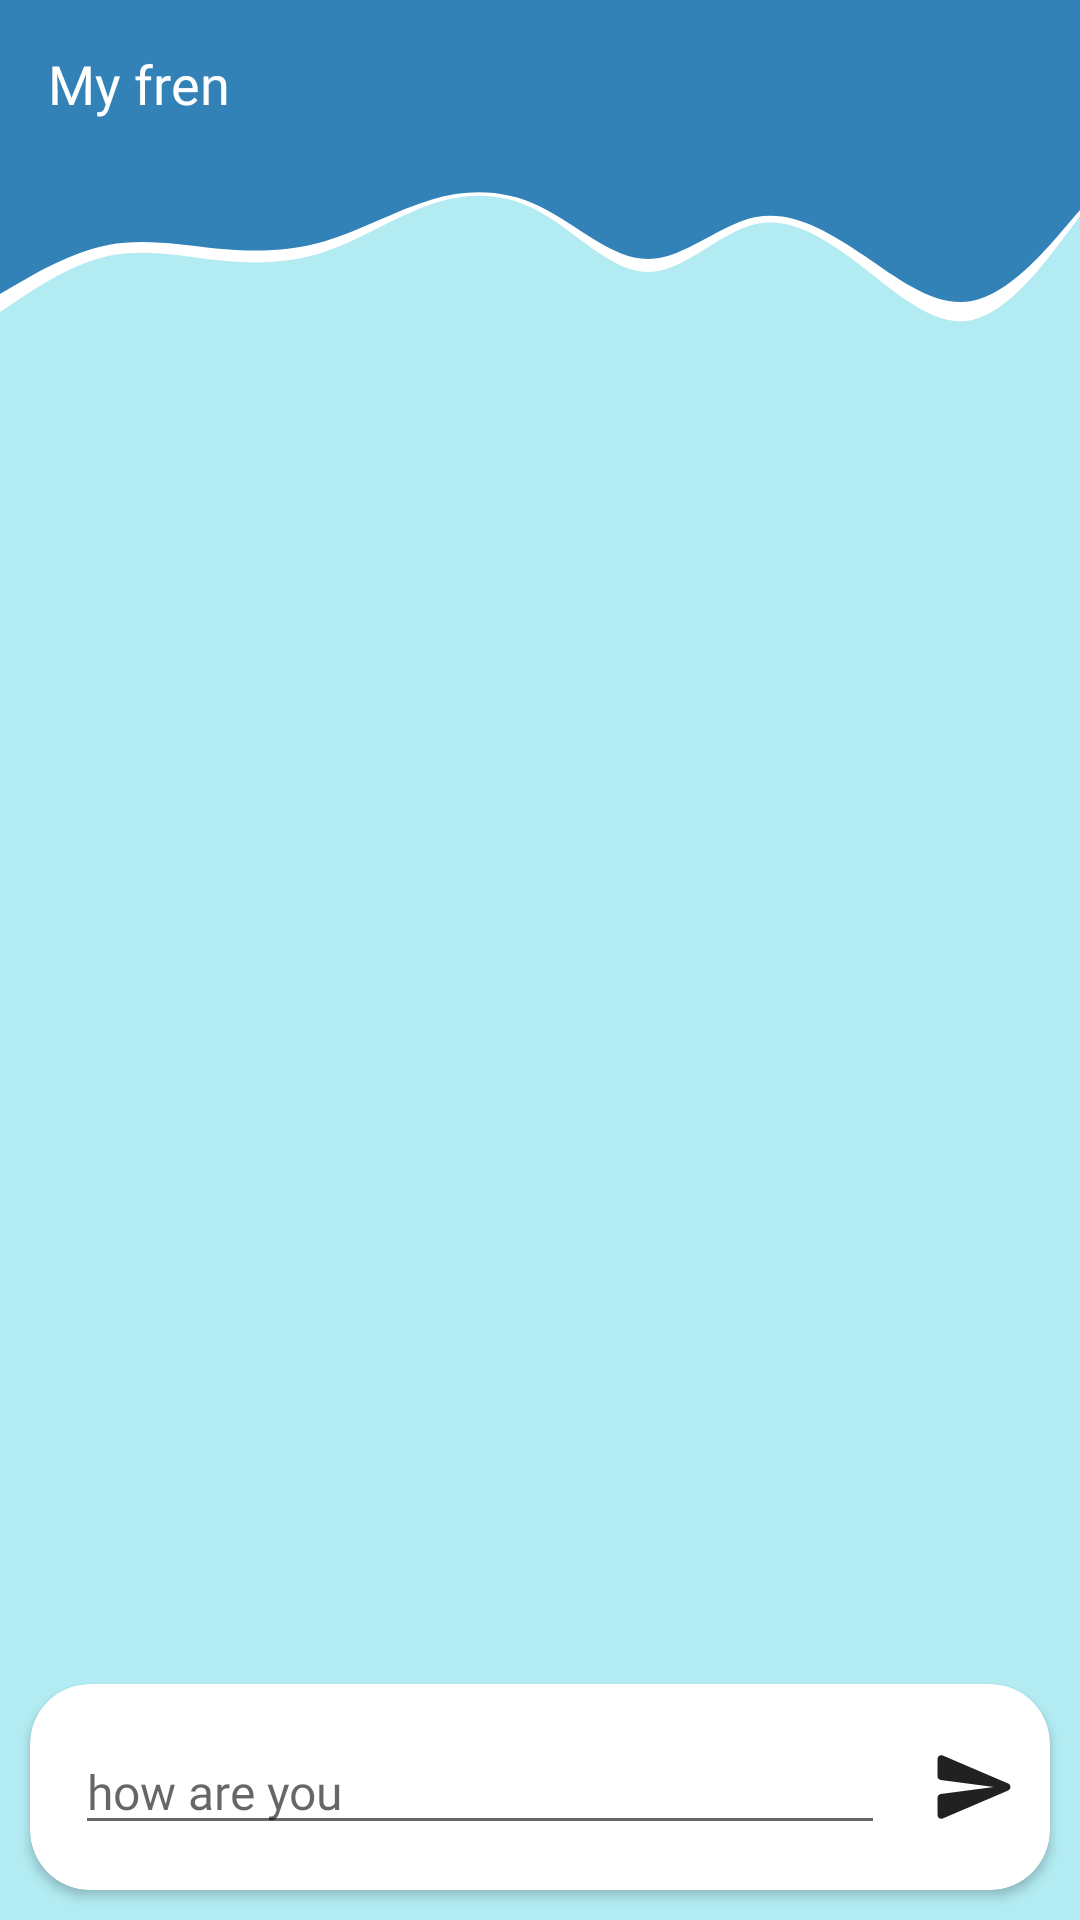

Here is an Android app screen rendered from its layout file. Give the layout XML and the strings, colors and styles it references.
<!-- AndroidManifest.xml: application theme BubbleTheme -->
<!-- res/layout/activity_main.xml -->
<?xml version="1.0" encoding="utf-8"?>
<RelativeLayout xmlns:android="http://schemas.android.com/apk/res/android"
    xmlns:app="http://schemas.android.com/apk/res-auto"
    xmlns:tools="http://schemas.android.com/tools"
    android:layout_width="match_parent"
    android:layout_height="match_parent"
    android:background="@color/colorBubbleBack"
    tools:context="com.san.jibberapp.MainActivity">

    <include
        layout="@layout/toolbar"
        android:id="@+id/toolbar"
        />

    
    <View
        android:id="@+id/view_back_white"
        android:layout_width="match_parent"
        android:layout_height="80dp"

        android:layout_below="@+id/toolbar"
        android:layout_alignParentStart="true"


        android:layout_alignParentEnd="true"

        android:background="@drawable/ic_wave_white" />


    <View
        android:id="@+id/view_back"
        android:layout_width="match_parent"
        android:layout_height="70dp"

        android:layout_below="@+id/toolbar"
        android:layout_alignParentStart="true"


        android:layout_alignParentEnd="true"

        android:background="@drawable/ic_wave" />

    <androidx.recyclerview.widget.RecyclerView
        android:id="@+id/rv_chat"
        android:layout_width="match_parent"
        android:layout_height="match_parent"
        android:layout_below="@+id/toolbar"
        android:layout_marginTop="0dp"
        android:paddingBottom="90dp"
        android:paddingEnd="10dp"
        android:paddingStart="10dp"
        android:paddingTop="10dp"
        app:layout_constraintLeft_toLeftOf="parent"

        app:layout_constraintRight_toRightOf="parent"

        app:layout_constraintTop_toTopOf="parent"
        tools:listitem="@layout/user_msg_layout"/>

    <include
        layout="@layout/input_layout"
        android:layout_width="match_parent"
        android:layout_height="wrap_content"
        android:layout_margin="10dp"
        android:layout_alignBottom="@+id/rv_chat"/>

</RelativeLayout>
<!-- res/layout/toolbar.xml (included above) -->
<?xml version="1.0" encoding="utf-8"?>
<androidx.appcompat.widget.Toolbar
    xmlns:android="http://schemas.android.com/apk/res/android" android:layout_width="match_parent"
    android:layout_height="wrap_content"
    xmlns:app="http://schemas.android.com/apk/res-auto"
    android:background="@color/colorBubbleUser"
    android:elevation="0dp"
    android:theme="@style/ThemeOverlay.AppCompat.Dark.ActionBar"
    app:popupTheme="@style/ThemeOverlay.AppCompat.Light">

    <RelativeLayout
        android:layout_width="match_parent"
        android:layout_height="wrap_content">
        <TextView
            android:layout_width="wrap_content"
            android:layout_height="wrap_content"
            android:textSize="18sp"
            android:gravity="start"
            android:id="@+id/tv_bot_name"
            android:fontFamily="@font/opensansregular_semibold"
            android:textColor="@color/colorWhite"
            android:text="My fren"
            />

        <TextView
            android:layout_width="wrap_content"
            android:layout_height="wrap_content"
            android:layout_toEndOf="@id/tv_bot_name"
            android:textSize="14sp"
            android:id="@+id/is_typing"
           android:layout_centerVertical="true"
            android:visibility="gone"
            android:gravity="center_horizontal"
            android:fontFamily="@font/opensans"
            android:textColor="@color/colorWhite"
            android:text="is typing ..."
            android:layout_marginStart="10dp"/>







    </RelativeLayout>





</androidx.appcompat.widget.Toolbar>
<!-- res/layout/user_msg_layout.xml (included above) -->
<?xml version="1.0" encoding="utf-8"?>
<androidx.constraintlayout.widget.ConstraintLayout xmlns:android="http://schemas.android.com/apk/res/android"
    android:layout_width="match_parent"
    android:layout_height="wrap_content"

    xmlns:app="http://schemas.android.com/apk/res-auto">

    <TextView
        android:layout_width="wrap_content"
        android:layout_height="wrap_content"
        android:id="@+id/tv_msg"
        app:layout_constraintRight_toRightOf="parent"
        android:background="@drawable/user_layout"
        app:layout_constraintTop_toTopOf="parent"
        android:textSize="16sp"
        android:fontFamily="@font/opensans"

        android:textColor="@color/colorWhite"
        android:layout_margin="10dp"
        android:padding="15dp"
        />

    


</androidx.constraintlayout.widget.ConstraintLayout>
<!-- res/layout/input_layout.xml (included above) -->
<?xml version="1.0" encoding="utf-8"?>
<androidx.cardview.widget.CardView xmlns:android="http://schemas.android.com/apk/res/android"
    android:layout_width="match_parent"
    android:layout_height="wrap_content"
    xmlns:app="http://schemas.android.com/apk/res-auto"

    android:elevation="15dp"
    app:cardCornerRadius="20dp"

    android:layout_marginStart="2dp"
    android:layout_marginEnd="2dp"
    android:layout_marginTop="8dp">
    <RelativeLayout
        android:layout_width="match_parent"
        android:layout_height="wrap_content"
        android:padding="5dp"
        >

    <EditText
        android:id="@+id/et_input"
        android:layout_width="match_parent"

        android:layout_height="wrap_content"
        android:layout_alignParentStart="true"
        android:layout_toStartOf="@+id/iv_send"
        android:fontFamily="@font/opensans"
        android:textSize="16sp"
        android:layout_margin="10dp"

        android:hint="how are you"
        android:layout_alignParentTop="true"
        android:ems="10"/>

    <ImageView
        android:id="@+id/iv_send"
        android:layout_width="30dp"
        android:clickable="true"
        android:focusable="true"
        android:layout_height="30dp"
        android:layout_margin="5dp"

        android:layout_alignParentEnd="true"
        android:layout_centerVertical="true"
        android:src="@drawable/ic_round_send_24" />
    </RelativeLayout>

</androidx.cardview.widget.CardView>
<!-- resources referenced by this layout -->
<resources>
  <color name="colorBubbleBack">#b2ebf2</color>
  <color name="colorBubbleUser">#3282b8</color>
  <color name="colorWhite">#FFF</color>
  <!-- drawable ic_round_send_24 (drawable) -->
  <vector xmlns:android="http://schemas.android.com/apk/res/android"
      android:width="24dp"
      android:height="24dp"
      android:viewportWidth="24"
      android:viewportHeight="24"
      android:tint="#212121"
      android:autoMirrored="true">
    <path
        android:fillColor="@android:color/white"
        android:pathData="M3.4,20.4l17.45,-7.48c0.81,-0.35 0.81,-1.49 0,-1.84L3.4,3.6c-0.66,-0.29 -1.39,0.2 -1.39,0.91L2,9.12c0,0.5 0.37,0.93 0.87,0.99L17,12 2.87,13.88c-0.5,0.07 -0.87,0.5 -0.87,1l0.01,4.61c0,0.71 0.73,1.2 1.39,0.91z"/>
  </vector>
  <!-- drawable ic_wave (drawable) -->
  <vector xmlns:android="http://schemas.android.com/apk/res/android"
      android:width="1440dp"
      android:height="320dp"
      android:viewportWidth="1440"
      android:viewportHeight="320">
    <path
        android:pathData="M0,192L24,176C48,160 96,128 144,117.3C192,107 240,117 288,122.7C336,128 384,128 432,112C480,96 528,64 576,48C624,32 672,32 720,58.7C768,85 816,139 864,138.7C912,139 960,85 1008,74.7C1056,64 1104,96 1152,133.3C1200,171 1248,213 1296,202.7C1344,192 1392,128 1416,96L1440,64L1440,0L1416,0C1392,0 1344,0 1296,0C1248,0 1200,0 1152,0C1104,0 1056,0 1008,0C960,0 912,0 864,0C816,0 768,0 720,0C672,0 624,0 576,0C528,0 480,0 432,0C384,0 336,0 288,0C240,0 192,0 144,0C96,0 48,0 24,0L0,0Z"
        android:fillColor="#3282b8"/>
  </vector>
  <!-- drawable ic_wave_white (drawable) -->
  <vector xmlns:android="http://schemas.android.com/apk/res/android"
      android:width="1440dp"
      android:height="320dp"
      android:viewportWidth="1440"
      android:viewportHeight="320">
    <path
        android:pathData="M0,192L24,176C48,160 96,128 144,117.3C192,107 240,117 288,122.7C336,128 384,128 432,112C480,96 528,64 576,48C624,32 672,32 720,58.7C768,85 816,139 864,138.7C912,139 960,85 1008,74.7C1056,64 1104,96 1152,133.3C1200,171 1248,213 1296,202.7C1344,192 1392,128 1416,96L1440,64L1440,0L1416,0C1392,0 1344,0 1296,0C1248,0 1200,0 1152,0C1104,0 1056,0 1008,0C960,0 912,0 864,0C816,0 768,0 720,0C672,0 624,0 576,0C528,0 480,0 432,0C384,0 336,0 288,0C240,0 192,0 144,0C96,0 48,0 24,0L0,0Z"
        android:fillColor="#FFF"/>
  </vector>
  <!-- drawable user_layout (drawable) -->
  <?xml version="1.0" encoding="utf-8"?>
  <shape xmlns:android="http://schemas.android.com/apk/res/android"
      android:shape="rectangle">
      <solid android:color="@color/colorBubbleUser" />
      <corners android:topRightRadius="5dp" android:radius="15dp" />
  </shape>
  <style name="BubbleTheme" parent="Theme.AppCompat.Light.NoActionBar">
          
          <item name="colorPrimary">@color/colorBubbleUser</item>
          <item name="colorPrimaryDark">@color/colorBubbleUser</item>
          <item name="colorAccent">@color/colorBubbleBot</item>
          <item name="color">@color/colorBubbleUser</item>
  
      </style>
  <color name="colorBubbleBot">#4D3282b8</color>
</resources>
